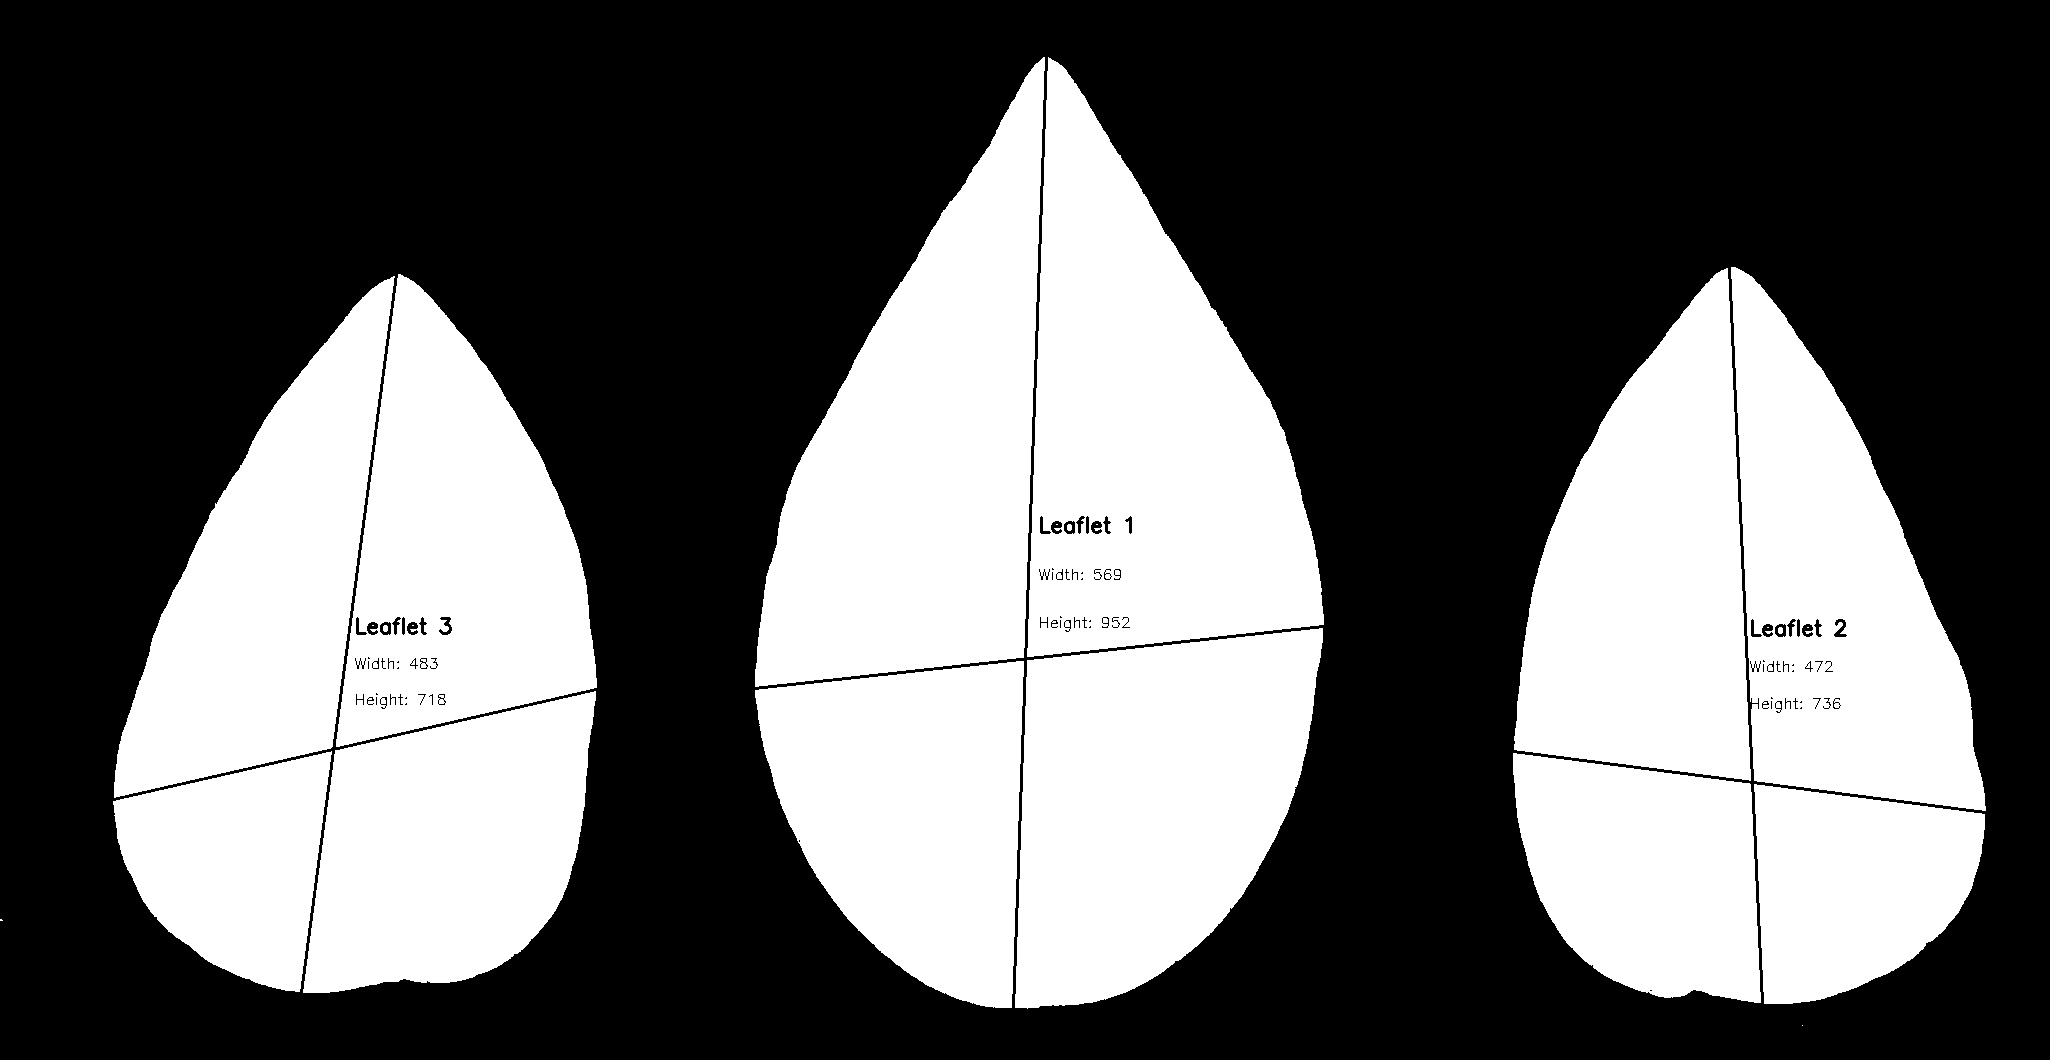

The file beside this chart, header and first rows:
line_id, dpi, leaflet_id, width, height, ratio, area
BP1F_L, 500, 1, 569, 952, 0.5977, 367410
BP1F_L, 500, 2, 472, 736, 0.6413, 247964
BP1F_L, 500, 3, 483, 718, 0.6727, 247856
